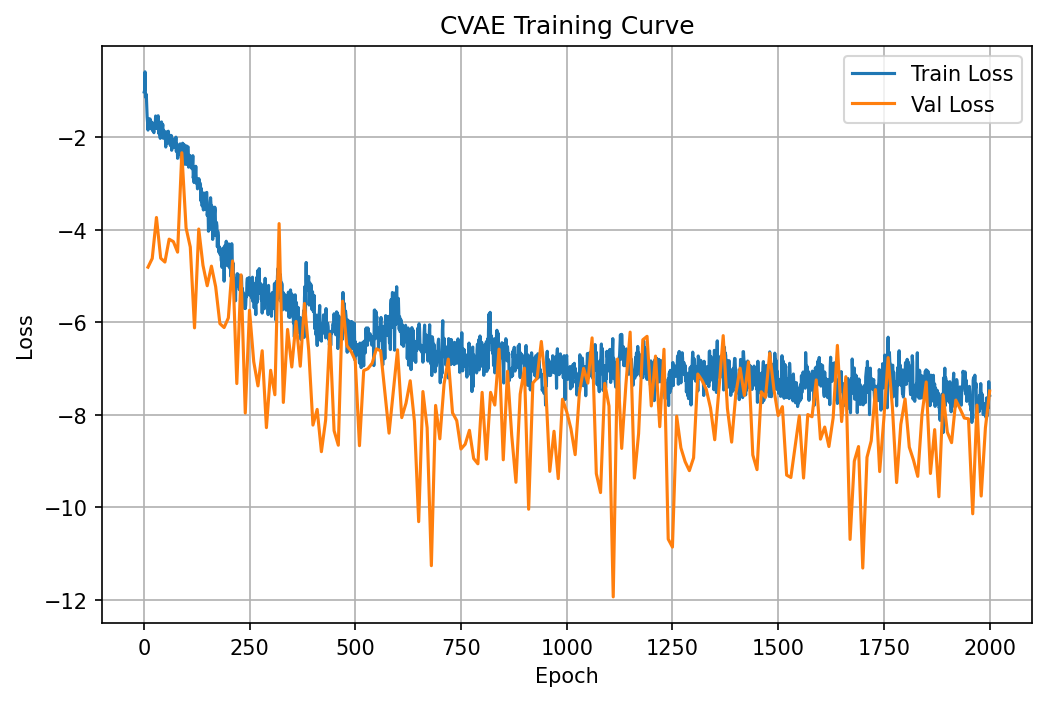

The table this chart was drawn from, first rows:
epoch, train_loss, epoch_duration, val_loss
1, -1.026, 0.2562, 
2, -0.9894, 0.05732, 
3, -0.5902, 0.05611, 
4, -1.137, 0.05602, 
5, -1.117, 0.05715, 
6, -1.077, 0.059, 
7, -1.33, 0.05693, 
8, -1.566, 0.05722, 
9, -1.688, 0.05687, 
10, -1.849, 0.05764, -4.81
11, -1.599, 0.1399, 
12, -1.73, 0.05663, 
13, -1.665, 0.0586, 
14, -1.738, 0.05613, 
15, -1.609, 0.05578, 
16, -1.815, 0.05705, 
17, -1.725, 0.0576, 
18, -1.671, 0.05644, 
19, -1.805, 0.05672, 
20, -1.842, 0.05714, -4.622
21, -1.863, 0.1361, 
22, -1.697, 0.05831, 
23, -1.871, 0.05708, 
24, -1.905, 0.05612, 
25, -1.751, 0.05675, 
26, -1.73, 0.0584, 
27, -1.77, 0.05767, 
28, -1.544, 0.05729, 
29, -1.817, 0.05582, 
30, -1.792, 0.05702, -3.737
31, -1.803, 0.1387, 
32, -1.683, 0.05648, 
33, -1.595, 0.05484, 
34, -1.539, 0.05599, 
35, -1.739, 0.05709, 
36, -1.929, 0.0574, 
37, -1.691, 0.05669, 
38, -1.982, 0.05775, 
39, -2.027, 0.05631, 
40, -1.956, 0.0587, -4.616
41, -1.679, 0.133, 
42, -1.673, 0.05661, 
43, -1.738, 0.05568, 
44, -1.804, 0.05686, 
45, -1.726, 0.05683, 
46, -2.025, 0.05668, 
47, -1.851, 0.05635, 
48, -1.943, 0.05948, 
49, -1.897, 0.05756, 
50, -2, 0.05638, -4.7
51, -1.996, 0.1327, 
52, -2.215, 0.05719, 
53, -1.887, 0.05841, 
54, -2.112, 0.05888, 
55, -1.932, 0.05596, 
56, -2.132, 0.05486, 
57, -2.12, 0.05745, 
58, -1.873, 0.05803, 
59, -1.958, 0.05668, 
60, -2.031, 0.0568, -4.204
... 1,940 more rows
